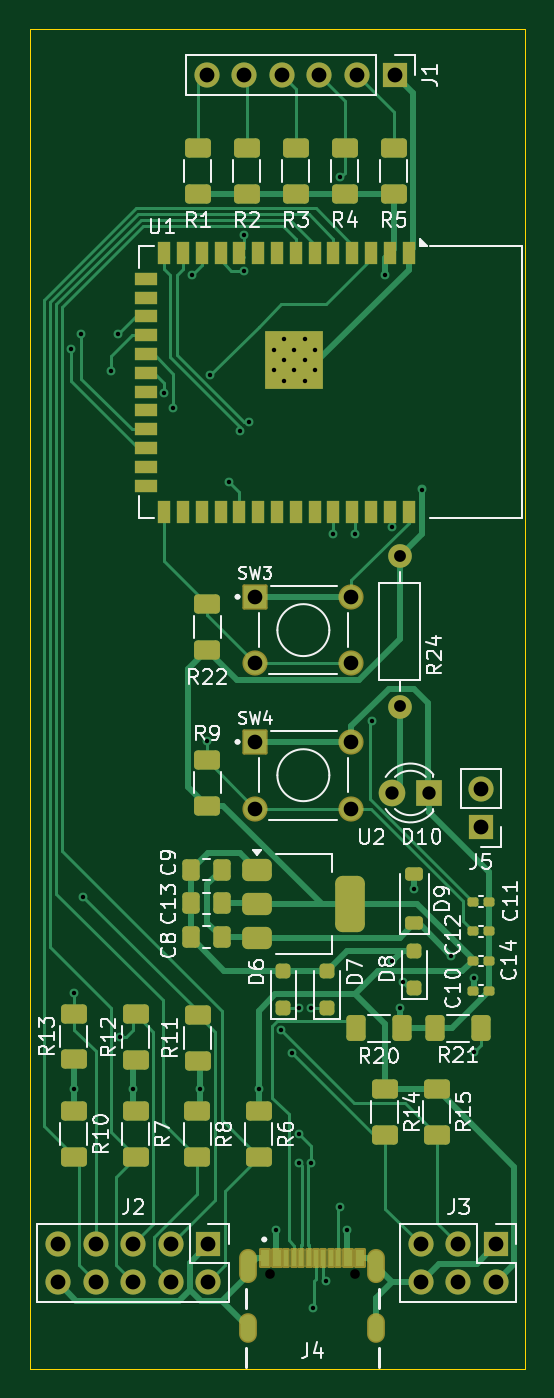
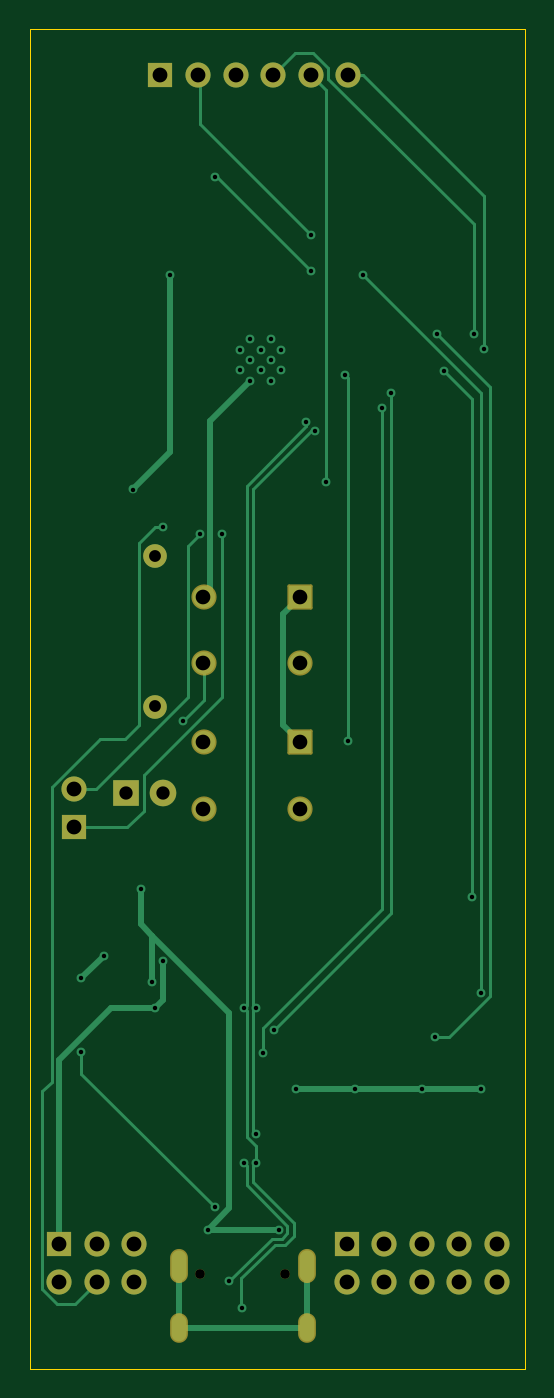
Circuit board: 9 layer files. Board 33.5 x 90.5 mm.
- bottom_copper: AltWarriorsOfRock-CuBottom.gbr (12613 bytes)
- top_copper: AltWarriorsOfRock-CuTop.gbr (33043 bytes)
- outline: AltWarriorsOfRock-EdgeCuts.gbr (631 bytes)
- bottom_mask: AltWarriorsOfRock-MaskBottom.gbr (2663 bytes)
- top_mask: AltWarriorsOfRock-MaskTop.gbr (7848 bytes)
- drill: AltWarriorsOfRock-NPTH.drl (375 bytes)
- drill: AltWarriorsOfRock-PTH.drl (2403 bytes)
- bottom_silk: AltWarriorsOfRock-SilkBottom.gbr (2673 bytes)
- top_silk: AltWarriorsOfRock-SilkTop.gbr (71016 bytes)

=== bottom_copper: AltWarriorsOfRock-CuBottom.gbr (12613 bytes, source omitted) ===
=== top_copper: AltWarriorsOfRock-CuTop.gbr (33043 bytes, source omitted) ===
=== outline: AltWarriorsOfRock-EdgeCuts.gbr ===
%TF.GenerationSoftware,KiCad,Pcbnew,9.0.8-1.fc43*%
%TF.CreationDate,2026-04-30T12:50:00-05:00*%
%TF.ProjectId,AltWarriorsOfRock,416c7457-6172-4726-996f-72734f66526f,rev?*%
%TF.SameCoordinates,Original*%
%TF.FileFunction,Profile,NP*%
%FSLAX46Y46*%
G04 Gerber Fmt 4.6, Leading zero omitted, Abs format (unit mm)*
G04 Created by KiCad (PCBNEW 9.0.8-1.fc43) date 2026-04-30 12:50:00*
%MOMM*%
%LPD*%
G01*
G04 APERTURE LIST*
%TA.AperFunction,Profile*%
%ADD10C,0.050000*%
%TD*%
G04 APERTURE END LIST*
D10*
X121500000Y-53384550D02*
X155000000Y-53384550D01*
X155000000Y-143884550D01*
X121500000Y-143884550D01*
X121500000Y-53384550D01*
M02*

=== bottom_mask: AltWarriorsOfRock-MaskBottom.gbr (2663 bytes, source withheld) ===
=== top_mask: AltWarriorsOfRock-MaskTop.gbr (7848 bytes, source omitted) ===
=== drill: AltWarriorsOfRock-NPTH.drl ===
M48
; DRILL file {KiCad 9.0.8-1.fc43} date 2026-04-30T12:50:00-0500
; FORMAT={-:-/ absolute / inch / decimal}
; #@! TF.CreationDate,2026-04-30T12:50:00-05:00
; #@! TF.GenerationSoftware,Kicad,Pcbnew,9.0.8-1.fc43
; #@! TF.FileFunction,NonPlated,1,2,NPTH
FMAT,2
INCH
; #@! TA.AperFunction,NonPlated,NPTH,ComponentDrill
T1C0.0256
%
G90
G05
T1
X5.422Y-5.4127
X5.6496Y-5.4127
M30

=== drill: AltWarriorsOfRock-PTH.drl ===
M48
; DRILL file {KiCad 9.0.8-1.fc43} date 2026-04-30T12:50:00-0500
; FORMAT={-:-/ absolute / inch / decimal}
; #@! TF.CreationDate,2026-04-30T12:50:00-05:00
; #@! TF.GenerationSoftware,Kicad,Pcbnew,9.0.8-1.fc43
; #@! TF.FileFunction,Plated,1,2,PTH
FMAT,2
INCH
; #@! TA.AperFunction,Plated,PTH,ViaDrill
T1C0.0118
; #@! TA.AperFunction,Plated,PTH,ComponentDrill
T2C0.0118
; #@! TA.AperFunction,Plated,PTH,ComponentDrill
T3C0.0236
; #@! TA.AperFunction,Plated,PTH,ComponentDrill
T4C0.0315
; #@! TA.AperFunction,Plated,PTH,ComponentDrill
T5C0.0354
; #@! TA.AperFunction,Plated,PTH,ComponentDrill
T6C0.0390
; #@! TA.AperFunction,Plated,PTH,ComponentDrill
T7C0.0394
%
G90
G05
T1
X4.8937Y-2.9528
X4.9016Y-4.6654
X4.9016Y-4.9213
X4.9213Y-2.9134
X4.9252Y-4.4094
X5.0Y-3.0118
X5.0197Y-2.9134
X5.0236Y-4.7835
X5.0591Y-4.9213
X5.1417Y-3.0709
X5.1654Y-3.1102
X5.2165Y-2.7559
X5.2362Y-4.9213
X5.2559Y-3.9961
X5.2641Y-3.0233
X5.315Y-3.3071
X5.3425Y-3.1713
X5.3543Y-2.6496
X5.3543Y-2.7461
X5.3662Y-3.1476
X5.3937Y-4.9213
X5.4402Y-5.2953
X5.4528Y-4.7638
X5.481Y-4.8255
X5.4994Y-4.7047
X5.4994Y-5.0401
X5.4994Y-5.1181
X5.5329Y-4.7047
X5.5329Y-5.1181
X5.5384Y-5.5049
X5.5722Y-5.4331
X5.5906Y-3.4449
X5.6102Y-2.4961
X5.6102Y-5.2362
X5.6283Y-5.2953
X5.6496Y-3.4449
X5.6935Y-3.9415
X5.7283Y-2.7559
X5.748Y-3.4252
X5.748Y-4.581
X5.7677Y-4.7047
X5.7756Y-4.6361
X5.8071Y-4.3898
X5.8268Y-3.3268
X5.9055Y-4.5669
X5.9646Y-4.626
X5.9646Y-4.8228
T2
X5.4327Y-2.9547
X5.4327Y-3.0098
X5.4602Y-2.9272
X5.4602Y-2.9823
X5.4602Y-3.0374
X5.4878Y-2.9547
X5.4878Y-3.0098
X5.5154Y-2.9272
X5.5154Y-2.9823
X5.5154Y-3.0374
X5.5429Y-2.9547
X5.5429Y-3.0098
T4
X5.7677Y-3.5039
X5.7677Y-3.9039
T5
X5.7465Y-4.1339
X5.8465Y-4.1339
T6
X5.3839Y-3.6122
X5.3839Y-3.7894
X5.3839Y-3.998
X5.3839Y-4.1752
X5.6398Y-3.6122
X5.6398Y-3.7894
X5.6398Y-3.998
X5.6398Y-4.1752
T7
X4.8591Y-5.3346
X4.8591Y-5.4346
X4.9591Y-5.3346
X4.9591Y-5.4346
X5.0591Y-5.3346
X5.0591Y-5.4346
X5.1591Y-5.3346
X5.1591Y-5.4346
X5.2543Y-2.2244
X5.2591Y-5.3346
X5.2591Y-5.4346
X5.3543Y-2.2244
X5.4543Y-2.2244
X5.5543Y-2.2244
X5.6543Y-2.2244
X5.7543Y-2.2244
X5.8236Y-5.3346
X5.8236Y-5.4346
X5.9236Y-5.3346
X5.9236Y-5.4346
X5.9843Y-4.124
X5.9843Y-4.224
X6.0236Y-5.3346
X6.0236Y-5.4346
T3
G00X5.3657Y-5.3714
M15
G01X5.3657Y-5.4147
M16
G05
G00X5.3657Y-5.5418
M15
G01X5.3657Y-5.5733
M16
G05
G00X5.7059Y-5.3714
M15
G01X5.7059Y-5.4147
M16
G05
G00X5.7059Y-5.5418
M15
G01X5.7059Y-5.5733
M16
G05
M30

=== bottom_silk: AltWarriorsOfRock-SilkBottom.gbr (2673 bytes, source withheld) ===
=== top_silk: AltWarriorsOfRock-SilkTop.gbr (71016 bytes, source omitted) ===
